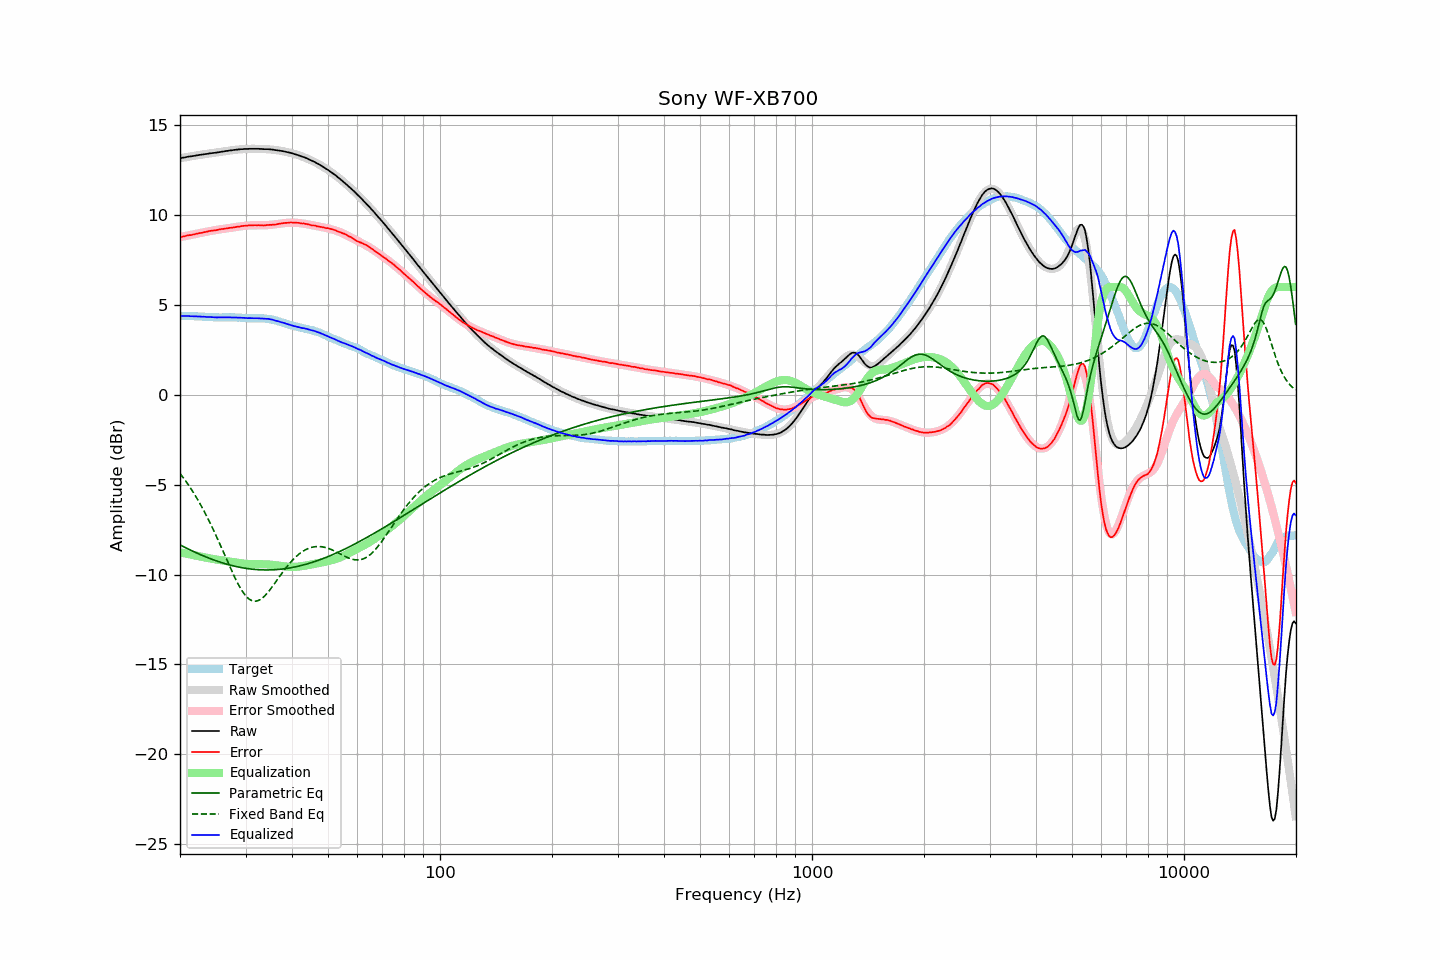

Source data for this figure (header and first rows):
frequency, raw, error, smoothed, error_smoothed, equalization, parametric_eq, fixed_band_eq, equalized_raw, equalized_smoothed, target
20.00, 13.15, 8.77, 13.15, 8.77, -8.77, -8.35, -4.37, 4.38, 4.39, 4.38
20.20, 13.17, 8.79, 13.17, 8.79, -8.79, -8.40, -4.49, 4.38, 4.38, 4.38
20.40, 13.19, 8.81, 13.19, 8.81, -8.81, -8.44, -4.61, 4.39, 4.38, 4.38
20.61, 13.20, 8.82, 13.20, 8.82, -8.82, -8.49, -4.73, 4.38, 4.38, 4.38
20.81, 13.22, 8.85, 13.22, 8.84, -8.84, -8.53, -4.85, 4.38, 4.38, 4.37
21.02, 13.24, 8.87, 13.24, 8.86, -8.86, -8.58, -4.98, 4.38, 4.38, 4.37
21.23, 13.25, 8.88, 13.25, 8.88, -8.88, -8.62, -5.11, 4.37, 4.37, 4.37
21.44, 13.26, 8.88, 13.27, 8.90, -8.90, -8.66, -5.25, 4.37, 4.37, 4.38
21.66, 13.28, 8.91, 13.28, 8.91, -8.91, -8.70, -5.39, 4.37, 4.37, 4.37
21.87, 13.29, 8.92, 13.30, 8.93, -8.93, -8.75, -5.53, 4.36, 4.36, 4.37
22.09, 13.31, 8.95, 13.31, 8.95, -8.95, -8.79, -5.68, 4.36, 4.36, 4.36
22.31, 13.32, 8.96, 13.32, 8.97, -8.97, -8.83, -5.83, 4.35, 4.36, 4.36
22.54, 13.34, 8.99, 13.34, 8.99, -8.99, -8.87, -5.99, 4.35, 4.35, 4.35
22.76, 13.35, 9.00, 13.35, 9.00, -9.00, -8.90, -6.15, 4.35, 4.35, 4.35
22.99, 13.36, 9.01, 13.36, 9.02, -9.02, -8.94, -6.31, 4.34, 4.34, 4.35
23.22, 13.38, 9.04, 13.38, 9.04, -9.04, -8.98, -6.48, 4.34, 4.34, 4.34
23.45, 13.39, 9.06, 13.39, 9.06, -9.06, -9.02, -6.65, 4.33, 4.33, 4.34
23.69, 13.40, 9.08, 13.40, 9.08, -9.08, -9.05, -6.82, 4.33, 4.33, 4.33
23.92, 13.42, 9.11, 13.42, 9.09, -9.09, -9.09, -7.00, 4.33, 4.32, 4.32
24.16, 13.43, 9.12, 13.43, 9.11, -9.11, -9.12, -7.18, 4.32, 4.32, 4.31
24.40, 13.44, 9.13, 13.44, 9.13, -9.13, -9.16, -7.37, 4.32, 4.32, 4.31
24.65, 13.45, 9.14, 13.45, 9.14, -9.14, -9.19, -7.56, 4.31, 4.31, 4.31
24.89, 13.46, 9.15, 13.47, 9.16, -9.16, -9.22, -7.75, 4.30, 4.31, 4.31
25.14, 13.47, 9.16, 13.48, 9.17, -9.17, -9.25, -7.95, 4.30, 4.31, 4.31
25.39, 13.49, 9.19, 13.49, 9.19, -9.19, -9.28, -8.15, 4.30, 4.31, 4.30
25.65, 13.50, 9.20, 13.51, 9.20, -9.20, -9.31, -8.35, 4.30, 4.31, 4.30
25.91, 13.52, 9.22, 13.52, 9.21, -9.21, -9.34, -8.55, 4.31, 4.31, 4.30
26.16, 13.53, 9.22, 13.53, 9.23, -9.23, -9.37, -8.75, 4.30, 4.31, 4.31
26.43, 13.55, 9.24, 13.55, 9.24, -9.24, -9.39, -8.96, 4.31, 4.31, 4.31
26.69, 13.56, 9.26, 13.56, 9.25, -9.25, -9.42, -9.16, 4.31, 4.31, 4.31
26.96, 13.57, 9.27, 13.57, 9.27, -9.27, -9.45, -9.37, 4.30, 4.30, 4.31
27.23, 13.59, 9.29, 13.59, 9.28, -9.28, -9.47, -9.57, 4.31, 4.30, 4.30
27.50, 13.59, 9.29, 13.60, 9.30, -9.30, -9.49, -9.77, 4.30, 4.30, 4.30
27.77, 13.61, 9.30, 13.61, 9.31, -9.31, -9.52, -9.96, 4.30, 4.30, 4.31
28.05, 13.62, 9.32, 13.62, 9.32, -9.32, -9.54, -10.15, 4.30, 4.30, 4.30
28.33, 13.63, 9.33, 13.63, 9.34, -9.34, -9.56, -10.33, 4.30, 4.30, 4.30
28.62, 13.64, 9.35, 13.64, 9.35, -9.35, -9.58, -10.50, 4.29, 4.29, 4.29
28.90, 13.65, 9.35, 13.65, 9.36, -9.36, -9.59, -10.67, 4.29, 4.29, 4.30
29.19, 13.66, 9.38, 13.66, 9.37, -9.37, -9.61, -10.82, 4.29, 4.28, 4.29
29.48, 13.66, 9.39, 13.66, 9.38, -9.38, -9.63, -10.96, 4.28, 4.28, 4.27
29.78, 13.67, 9.40, 13.67, 9.39, -9.39, -9.64, -11.08, 4.28, 4.27, 4.27
30.08, 13.67, 9.40, 13.67, 9.40, -9.40, -9.66, -11.19, 4.27, 4.27, 4.27
30.38, 13.67, 9.41, 13.68, 9.41, -9.41, -9.67, -11.29, 4.26, 4.27, 4.26
30.68, 13.68, 9.42, 13.68, 9.42, -9.42, -9.68, -11.36, 4.27, 4.26, 4.26
30.99, 13.68, 9.43, 13.68, 9.42, -9.42, -9.69, -11.42, 4.26, 4.26, 4.26
31.30, 13.68, 9.43, 13.68, 9.42, -9.42, -9.70, -11.46, 4.26, 4.26, 4.25
31.61, 13.68, 9.43, 13.68, 9.42, -9.42, -9.71, -11.48, 4.26, 4.26, 4.25
31.93, 13.68, 9.43, 13.68, 9.43, -9.43, -9.72, -11.48, 4.26, 4.26, 4.25
32.24, 13.68, 9.42, 13.68, 9.43, -9.43, -9.73, -11.47, 4.25, 4.25, 4.26
32.57, 13.68, 9.44, 13.68, 9.43, -9.43, -9.73, -11.43, 4.25, 4.25, 4.25
32.89, 13.67, 9.42, 13.68, 9.43, -9.43, -9.74, -11.39, 4.24, 4.25, 4.25
33.22, 13.67, 9.42, 13.67, 9.43, -9.43, -9.74, -11.32, 4.24, 4.25, 4.25
33.55, 13.66, 9.41, 13.67, 9.43, -9.43, -9.74, -11.25, 4.23, 4.24, 4.25
33.89, 13.66, 9.43, 13.67, 9.43, -9.43, -9.75, -11.16, 4.23, 4.23, 4.24
34.23, 13.66, 9.44, 13.66, 9.44, -9.44, -9.75, -11.06, 4.23, 4.22, 4.22
34.57, 13.66, 9.44, 13.65, 9.44, -9.44, -9.74, -10.96, 4.22, 4.21, 4.22
34.92, 13.65, 9.45, 13.65, 9.45, -9.45, -9.74, -10.84, 4.20, 4.20, 4.20
35.27, 13.64, 9.45, 13.64, 9.46, -9.46, -9.74, -10.73, 4.19, 4.18, 4.19
35.62, 13.63, 9.47, 13.63, 9.47, -9.47, -9.74, -10.60, 4.17, 4.16, 4.16
35.97, 13.61, 9.46, 13.62, 9.48, -9.48, -9.73, -10.48, 4.13, 4.14, 4.15
... 635 more rows
